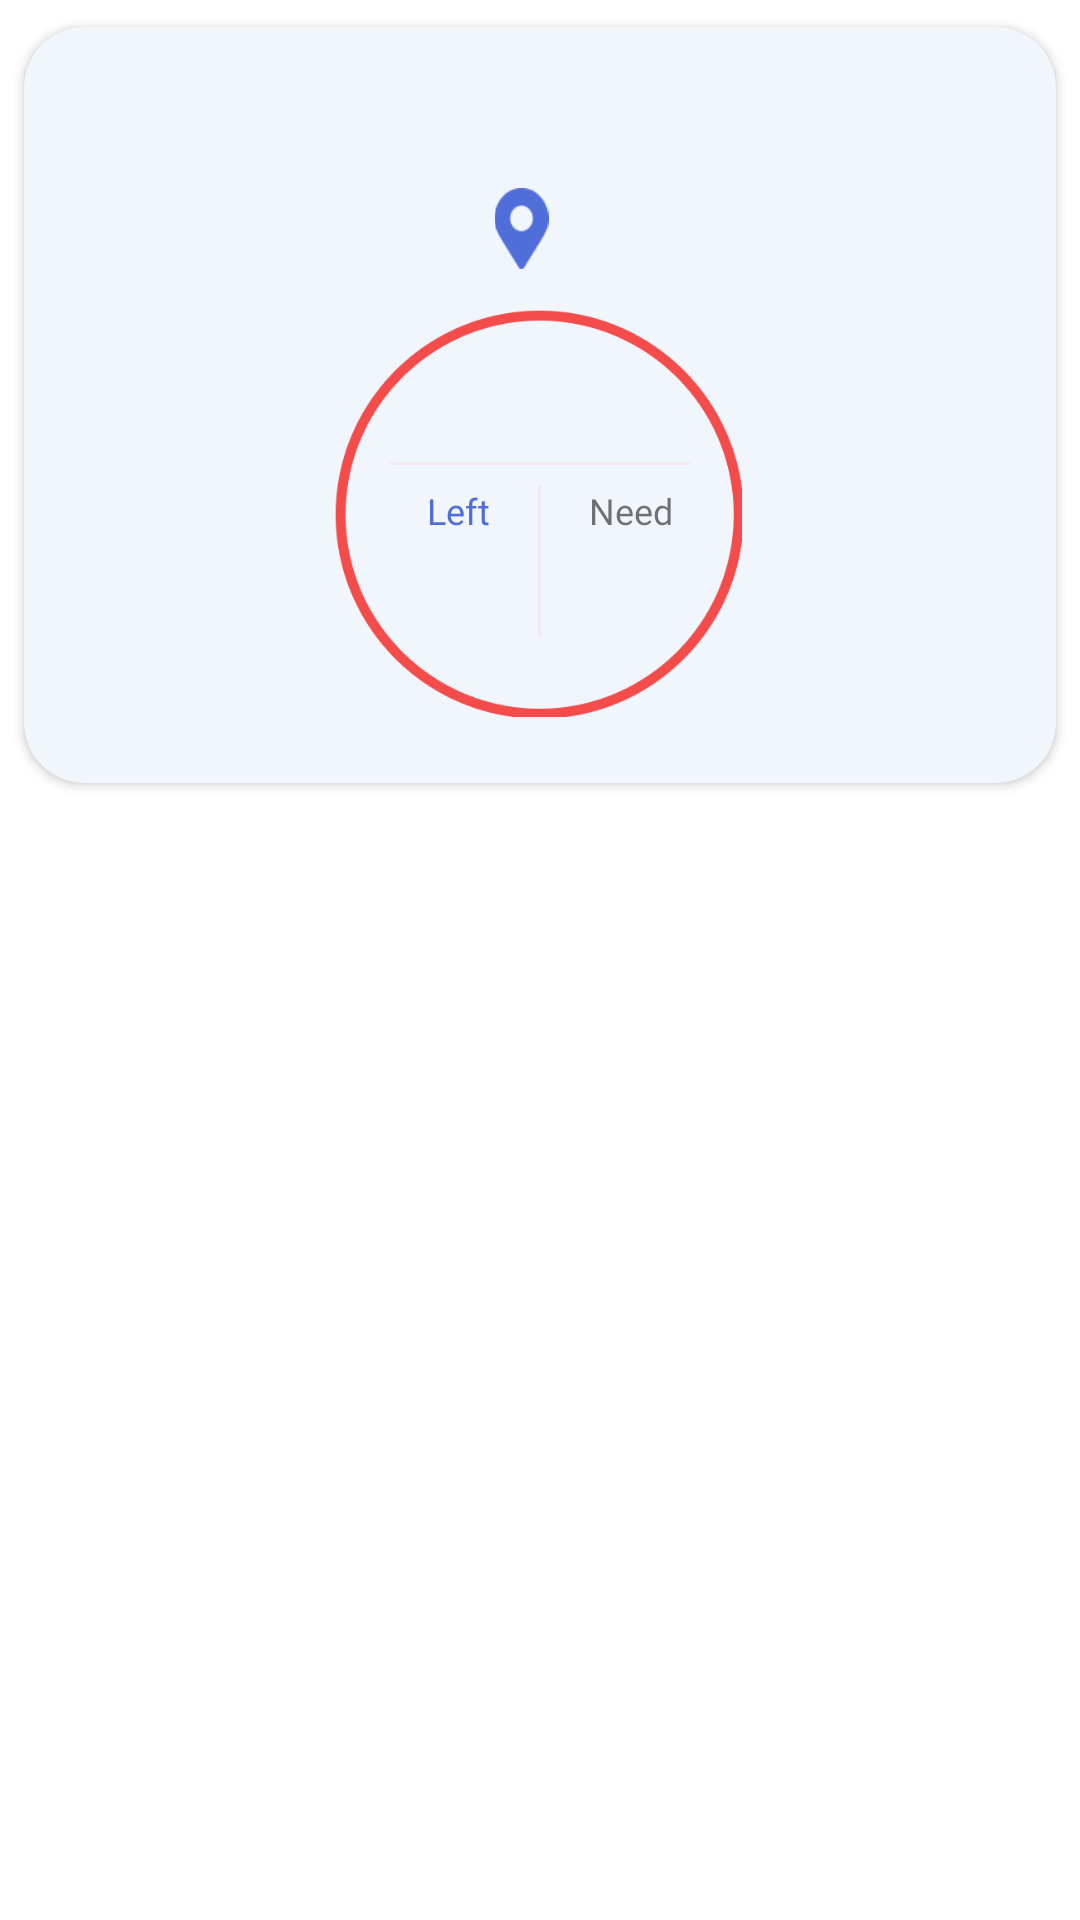

This screen was rendered from an Android layout file. Write that file and the resources it references.
<!-- AndroidManifest.xml: application theme Theme.Drops -->
<!-- res/layout/home_item_layout.xml -->
<?xml version="1.0" encoding="utf-8"?>
<androidx.constraintlayout.widget.ConstraintLayout xmlns:android="http://schemas.android.com/apk/res/android"
    xmlns:app="http://schemas.android.com/apk/res-auto"
    xmlns:tools="http://schemas.android.com/tools"
    android:layout_width="match_parent"
    android:layout_height="wrap_content">

    <androidx.cardview.widget.CardView
        android:id="@+id/patient_info_cardview"
        android:layout_width="0dp"
        android:layout_height="270dp"
        android:foregroundGravity="center"
        app:cardBackgroundColor="@color/light"
        app:cardCornerRadius="20sp"
        app:cardUseCompatPadding="true"
        app:layout_constraintBottom_toBottomOf="parent"
        app:layout_constraintEnd_toEndOf="parent"
        app:layout_constraintHorizontal_bias="0.6"
        app:layout_constraintStart_toStartOf="parent"
        app:layout_constraintTop_toTopOf="parent"
        app:layout_constraintVertical_bias="0.0">

        <androidx.constraintlayout.widget.ConstraintLayout
            android:id="@+id/linearLayout3"
            android:layout_width="match_parent"
            android:layout_height="match_parent"
            android:layout_gravity="center"
            android:foregroundGravity="center">

            <TextView
                android:id="@+id/paitent_name_text_view"
                android:layout_width="0dp"
                android:layout_height="wrap_content"
                android:layout_marginStart="32dp"
                android:layout_marginTop="24dp"
                android:layout_marginEnd="32dp"
                android:fontFamily="@font/poppins_medium"
                android:gravity="center"
                android:textSize="16sp"
                android:textStyle="bold"
                app:layout_constraintEnd_toEndOf="parent"
                app:layout_constraintHorizontal_bias="0.0"
                app:layout_constraintStart_toStartOf="parent"
                app:layout_constraintTop_toTopOf="parent" />

            <TextView
                android:id="@+id/hospital_name_textview"
                android:layout_width="wrap_content"
                android:layout_height="27dp"
                android:layout_marginTop="8dp"
                android:layout_marginEnd="124dp"
                android:fontFamily="@font/poppins_light"
                android:gravity="center"
                android:textSize="14sp"
                app:layout_constraintEnd_toEndOf="parent"
                app:layout_constraintStart_toEndOf="@+id/imageView4"
                app:layout_constraintTop_toBottomOf="@+id/paitent_name_text_view" />

            <ImageView
                android:id="@+id/imageView4"
                android:layout_width="31dp"
                android:layout_height="27dp"
                android:layout_marginStart="131dp"
                android:layout_marginTop="8dp"
                android:contentDescription="@string/pin"
                app:layout_constraintEnd_toStartOf="@+id/hospital_name_textview"
                app:layout_constraintStart_toStartOf="parent"
                app:layout_constraintTop_toBottomOf="@+id/paitent_name_text_view"
                app:srcCompat="@drawable/vector" />

            <ImageView
                android:id="@+id/imageView5"
                android:layout_width="170dp"
                android:layout_height="136dp"
                android:layout_marginTop="8dp"
                android:contentDescription="@string/circle"
                app:layout_constraintBottom_toBottomOf="parent"
                app:layout_constraintEnd_toEndOf="parent"
                app:layout_constraintHorizontal_bias="0.497"
                app:layout_constraintStart_toStartOf="parent"
                app:layout_constraintTop_toBottomOf="@+id/hospital_name_textview"
                app:layout_constraintVertical_bias="0.2"
                app:srcCompat="@drawable/redcircle"
                tools:ignore="ImageContrastCheck" />

            <TextView
                android:id="@+id/need_blood_donation"
                android:layout_width="wrap_content"
                android:layout_height="wrap_content"
                android:layout_marginStart="16dp"
                android:layout_marginTop="3dp"
                android:fontFamily="@font/poppins_light"
                android:gravity="center"
                android:textColor="@color/bluegray"
                app:layout_constraintStart_toEndOf="@+id/divider2"
                app:layout_constraintTop_toBottomOf="@+id/textView13" />

            <TextView
                android:id="@+id/textView12"
                android:layout_width="wrap_content"
                android:layout_height="wrap_content"
                android:layout_marginTop="16dp"
                android:fontFamily="@font/poppins_medium"
                android:text="@string/left"
                android:textColor="@color/blue111"
                android:textSize="12sp"
                app:layout_constraintEnd_toEndOf="@+id/left_blood_donated_text_view"
                app:layout_constraintTop_toBottomOf="@+id/blood_group_text_view"
                tools:ignore="TextContrastCheck" />

            <TextView
                android:id="@+id/blood_group_text_view"
                android:layout_width="wrap_content"
                android:layout_height="wrap_content"
                android:layout_marginTop="16dp"
                android:fontFamily="@font/poppins_medium"
                android:gravity="center"
                android:textColor="@color/red"
                android:textSize="20sp"
                app:layout_constraintEnd_toEndOf="@+id/imageView5"
                app:layout_constraintHorizontal_bias="0.505"
                app:layout_constraintStart_toStartOf="@+id/imageView5"
                app:layout_constraintTop_toTopOf="@+id/imageView5" />

            <TextView
                android:id="@+id/left_blood_donated_text_view"
                android:layout_width="wrap_content"
                android:layout_height="wrap_content"
                android:layout_marginTop="3dp"
                android:layout_marginEnd="16dp"
                android:fontFamily="@font/poppins_light"
                android:gravity="center"
                android:textColor="@color/blue111"
                app:layout_constraintEnd_toStartOf="@+id/divider2"
                app:layout_constraintTop_toBottomOf="@+id/textView12" />

            <TextView
                android:id="@+id/textView13"
                android:layout_width="wrap_content"
                android:layout_height="wrap_content"
                android:layout_marginStart="16dp"
                android:layout_marginTop="16dp"
                android:fontFamily="@font/poppins_medium"
                android:shadowColor="@color/bluegray"
                android:text="@string/need"
                android:textSize="12sp"
                app:layout_constraintStart_toEndOf="@+id/divider2"
                app:layout_constraintTop_toBottomOf="@+id/blood_group_text_view" />

            <View
                android:id="@+id/divider2"
                android:layout_width="1dp"
                android:layout_height="50dp"
                android:background="?android:attr/listDivider"
                android:backgroundTint="@color/pink"
                app:layout_constraintBottom_toBottomOf="parent"
                app:layout_constraintEnd_toEndOf="@+id/imageView5"
                app:layout_constraintHorizontal_bias="0.502"
                app:layout_constraintStart_toStartOf="@+id/imageView5"
                app:layout_constraintTop_toBottomOf="@+id/blood_group_text_view"
                app:layout_constraintVertical_bias="0.244" />

            <View
                android:id="@+id/divider3"
                android:layout_width="100dp"
                android:layout_height="1dp"
                android:background="?android:attr/listDivider"
                android:backgroundTint="@color/pink"
                app:layout_constraintBottom_toTopOf="@+id/divider2"
                app:layout_constraintEnd_toEndOf="parent"
                app:layout_constraintStart_toStartOf="parent"
                app:layout_constraintTop_toBottomOf="@+id/blood_group_text_view"
                app:layout_constraintVertical_bias="0.533" />

        </androidx.constraintlayout.widget.ConstraintLayout>

    </androidx.cardview.widget.CardView>

</androidx.constraintlayout.widget.ConstraintLayout>
<!-- resources referenced by this layout -->
<resources>
  <color name="blue111">#506EDA</color>
  <color name="bluegray">#7D859D</color>
  <color name="light">#F1F5FC</color>
  <color name="pink">#F08F8E</color>
  <color name="red">#F44B4B</color>
  <!-- drawable redcircle: png bitmap (drawable-v24, 13170 bytes) -->
  <!-- drawable vector: png bitmap (drawable, 1145 bytes) -->
  <string name="circle">circle</string>
  <string name="left">Left</string>
  <string name="need">Need</string>
  <string name="pin">pin</string>
  <style name="Theme.Drops" parent="Theme.MaterialComponents.DayNight.DarkActionBar">
          
          <item name="colorPrimary">@color/black</item>
          <item name="colorPrimaryVariant">@color/purple_700</item>
          <item name="colorOnPrimary">@color/transparent</item>
          
          <item name="colorSecondary">@color/red</item>
          <item name="colorSecondaryVariant">@color/red</item>
          <item name="colorOnSecondary">@color/black</item>
          
          <item name="android:statusBarColor" tools:targetApi="l">@color/white</item>
          
      </style>
  <color name="black">#FF000000</color>
  <color name="purple_700">#FF3700B3</color>
  <color name="transparent">#00FFFFFF</color>
  <color name="white">#FFFFFFFF</color>
</resources>
